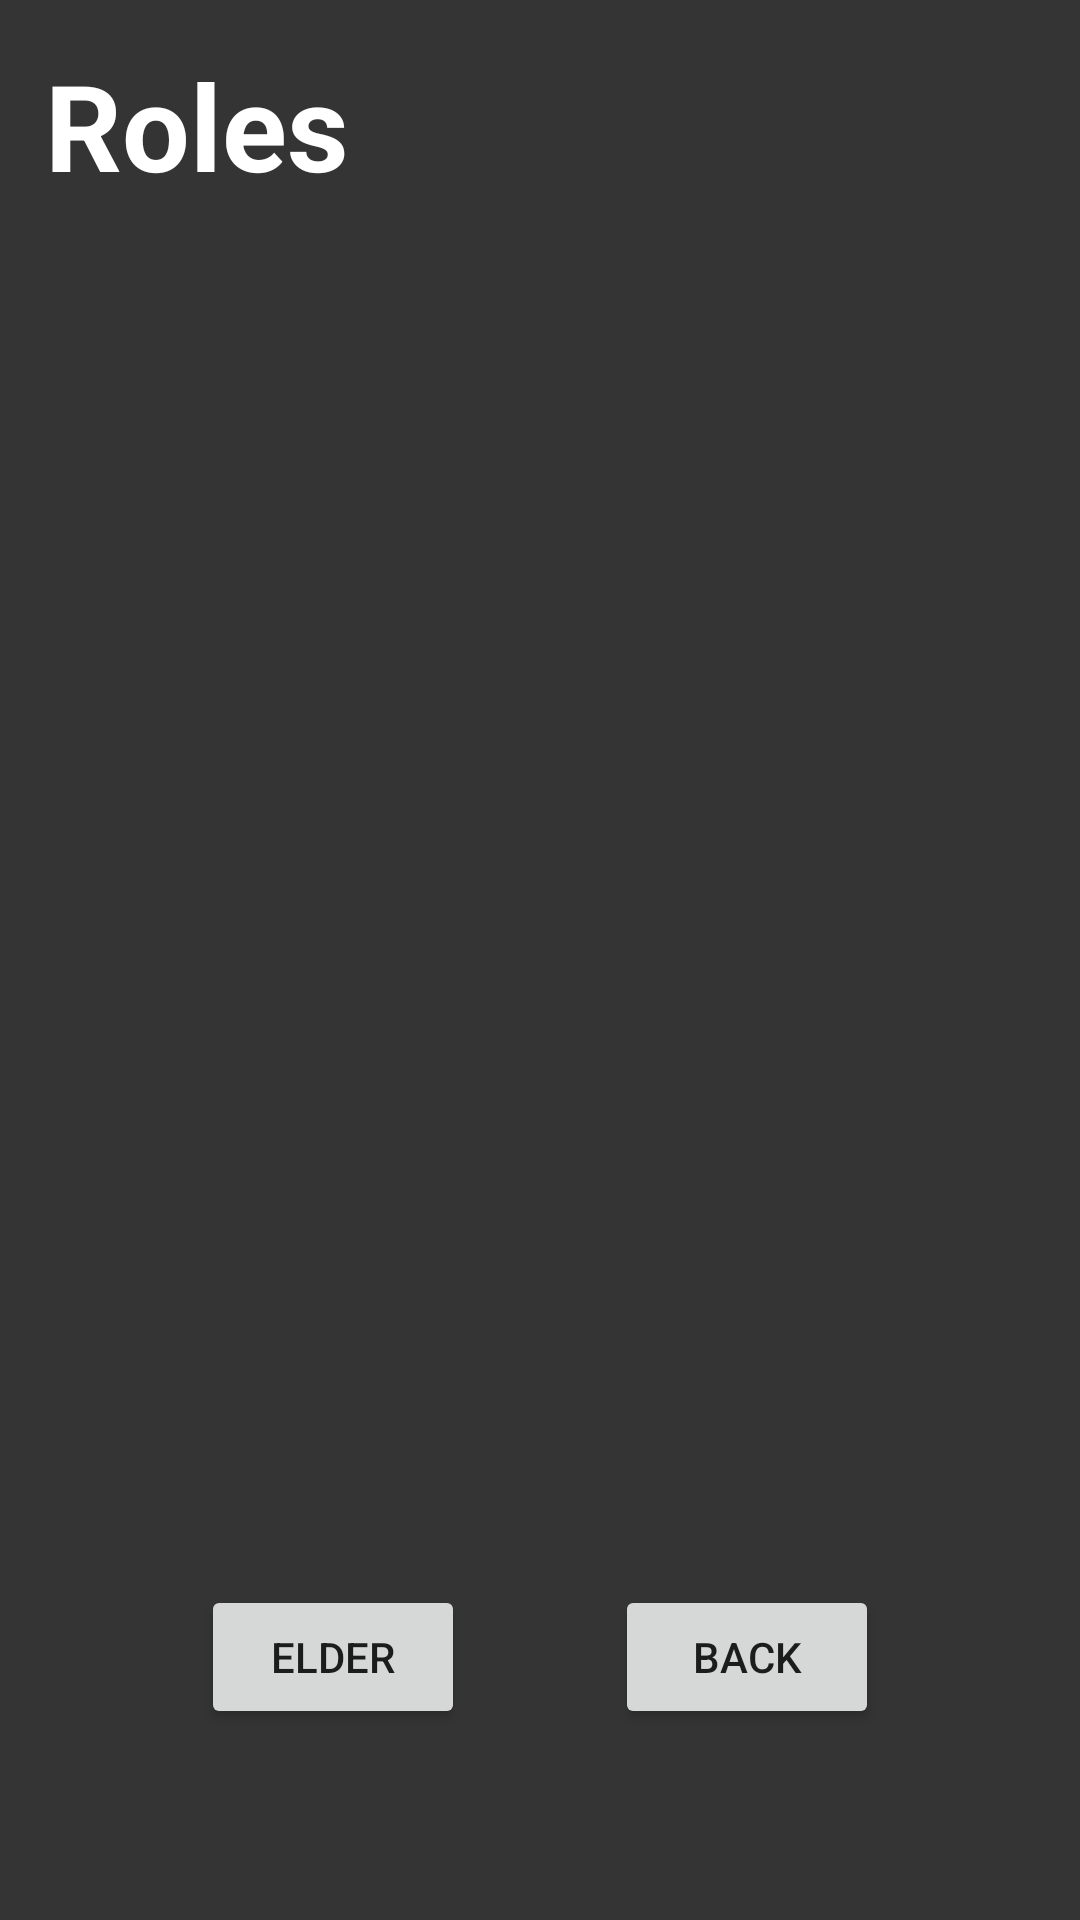

Layout XML and referenced resources for this Android screen:
<!-- AndroidManifest.xml: application theme Theme.WerewolfKotlin -->
<!-- res/layout/activity_role.xml -->
<?xml version="1.0" encoding="utf-8"?>
<LinearLayout
    xmlns:android="http://schemas.android.com/apk/res/android"
    android:id="@+id/mainLayout"
    android:layout_width="match_parent"
    android:layout_height="match_parent"
    android:orientation="vertical"
    android:padding="5dp"
    android:background="#343434">

    <TextView
        android:layout_width="wrap_content"
        android:layout_height="wrap_content"
        android:textColor="@color/white"
        android:padding="10dp"
        android:textStyle="bold"
        android:textSize="40sp"
        android:text="@string/GameButton_Roles"/>

    <ScrollView
        android:layout_width="match_parent"
        android:layout_height="450dp"
        android:layout_gravity="center_vertical|center_horizontal"
        android:padding="5dp">
        <GridLayout
            android:id="@+id/gridLayout"
            android:layout_width="match_parent"
            android:layout_height="wrap_content"
            android:alignmentMode="alignBounds"
            android:useDefaultMargins="true"
            android:padding="5dp"
            android:columnCount="1">
        </GridLayout>
    </ScrollView>

    <LinearLayout
        android:layout_width="match_parent"
        android:layout_height="wrap_content"
        android:layout_gravity="center_vertical"
        android:gravity="center"
        android:orientation="horizontal">

        <Button
            android:id="@+id/ancientButton"
            android:layout_width="wrap_content"
            android:layout_height="wrap_content"
            android:text="@string/RoleView_AncientButton"/>

        <Button
            android:id="@+id/returnButton"
            android:layout_width="wrap_content"
            android:layout_height="wrap_content"
            android:layout_marginStart="50dp"
            android:text="@string/Generic_Back"/>

    </LinearLayout>



</LinearLayout>
<!-- resources referenced by this layout -->
<resources>
  <color name="white">#FFFFFFFF</color>
  <string name="GameButton_Roles">Roles</string>
  <string name="Generic_Back">Back</string>
  <string name="RoleView_AncientButton">Elder</string>
  <style name="Theme.WerewolfKotlin" parent="Theme.MaterialComponents.DayNight.NoActionBar">
          
          <item name="colorPrimary">@color/purple_500</item>
          <item name="colorPrimaryVariant">@color/purple_700</item>
          <item name="colorOnPrimary">@color/white</item>
          
          <item name="colorSecondary">@color/teal_200</item>
          <item name="colorSecondaryVariant">@color/teal_700</item>
          <item name="colorOnSecondary">@color/black</item>
          
          <item name="android:statusBarColor">?attr/colorPrimaryVariant</item>
          
      </style>
  <color name="purple_500">#FF6200EE</color>
  <color name="purple_700">#FF3700B3</color>
  <color name="teal_200">@color/teal</color>
  <color name="black">#FF000000</color>
  <color name="teal">#FF03DAC5</color>
  <!-- not gathered from this repository: default colours our renderer supplied (Android Studio template values) -->
  <color name="teal_700">#FF018786</color>
</resources>
